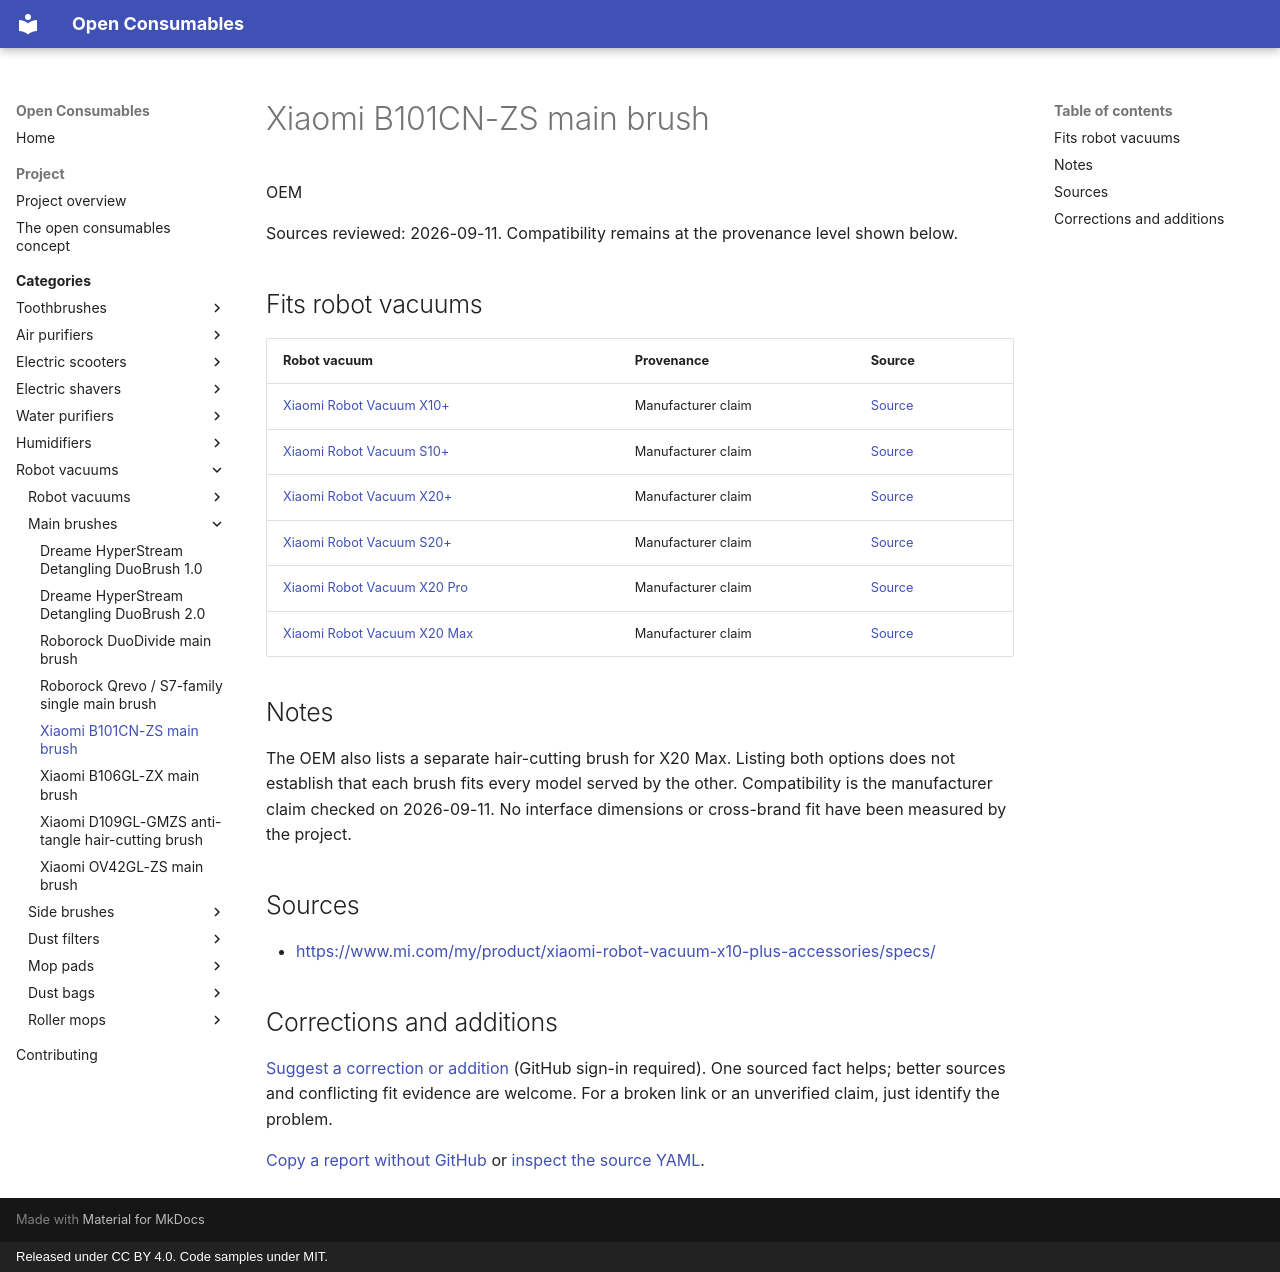

repository: openconsumables/openconsumables.github.io · page: categories/openvac/main-brushes/xiaomi-b101cn-zs/index.html · generator: mkdocs · copyright: Released under CC BY 4.0. Code samples under MIT.

---
source_yaml: data/openvac/main-brushes/xiaomi-b101cn-zs.yml
---

<!-- generated from data/. Do not hand-edit; run tools/build_pages.py -->

# Xiaomi B101CN-ZS main brush

OEM

Sources reviewed: 2026-09-11. Compatibility remains at the provenance level shown below.

## Fits robot vacuums

| Robot vacuum | Provenance | Source |
|---|---|---|
| [Xiaomi Robot Vacuum X10+](../units/xiaomi-x10-plus.md) | Manufacturer claim | [Source](<https://www.mi.com/my/product/xiaomi-robot-vacuum-x10-plus-accessories/specs/>) |
| [Xiaomi Robot Vacuum S10+](../units/xiaomi-s10-plus.md) | Manufacturer claim | [Source](<https://www.mi.com/my/product/xiaomi-robot-vacuum-x10-plus-accessories/specs/>) |
| [Xiaomi Robot Vacuum X20+](../units/xiaomi-x20-plus.md) | Manufacturer claim | [Source](<https://www.mi.com/my/product/xiaomi-robot-vacuum-x10-plus-accessories/specs/>) |
| [Xiaomi Robot Vacuum S20+](../units/xiaomi-s20-plus.md) | Manufacturer claim | [Source](<https://www.mi.com/my/product/xiaomi-robot-vacuum-x10-plus-accessories/specs/>) |
| [Xiaomi Robot Vacuum X20 Pro](../units/xiaomi-x20-pro.md) | Manufacturer claim | [Source](<https://www.mi.com/my/product/xiaomi-robot-vacuum-x10-plus-accessories/specs/>) |
| [Xiaomi Robot Vacuum X20 Max](../units/xiaomi-x20-max.md) | Manufacturer claim | [Source](<https://www.mi.com/my/product/xiaomi-robot-vacuum-x10-plus-accessories/specs/>) |

## Notes

The OEM also lists a separate hair-cutting brush for X20 Max. Listing both options does not establish that each brush fits every model served by the other. Compatibility is the manufacturer claim checked on 2026-09-11. No interface dimensions or cross-brand fit have been measured by the project.

## Sources

- <https://www.mi.com/my/product/xiaomi-robot-vacuum-x10-plus-accessories/specs/>

## Corrections and additions

[Suggest a correction or addition](https://github.com/openconsumables/openconsumables.github.io/issues/new?template=evidence-report.md&title=Reference%3A+xiaomi-b101cn-zs&body=Device%2Fpart+or+page%3A+openvac%2Fmain-brushes%2Fxiaomi-b101cn-zs+%28https%3A%2F%2Fopenconsumables.org%2Fcategories%2Fopenvac%2Fmain-brushes%2Fxiaomi-b101cn-zs%2F%29%0ACorrection+or+addition%3A+%0ASource%3A+%0AUncertainty%3A+%0A) (GitHub sign-in required). One sourced fact helps; better sources and conflicting fit evidence are welcome. For a broken link or an unverified claim, just identify the problem.

[Copy a report without GitHub](../../../contributing.md#send-a-short-report) or [inspect the source YAML](https://github.com/openconsumables/openconsumables.github.io/blob/master/data/openvac/main-brushes/xiaomi-b101cn-zs.yml).
